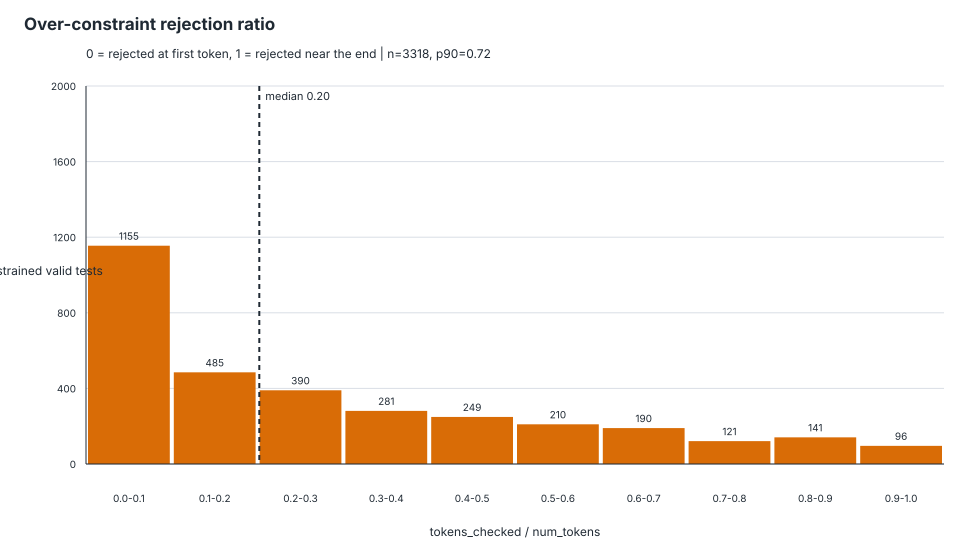

The table this chart was drawn from, first rows:
schema_id, test_id, tokens_checked, num_tokens, rejection_ratio, first_rejected_token_index
Github_easy---o10016.json, Github_easy---o10016.json::test_00000, 11, 87, 0.1264, 
Github_easy---o10016.json, Github_easy---o10016.json::test_00005, 11, 90, 0.1222, 
Github_easy---o10065.json, Github_easy---o10065.json::test_00000, 14, 22, 0.6364, 
Github_easy---o10514.json, Github_easy---o10514.json::test_00000, 1, 54, 0.01852, 
Github_easy---o11173.json, Github_easy---o11173.json::test_00003, 17, 88, 0.1932, 
Github_easy---o11513.json, Github_easy---o11513.json::test_00000, 29, 67, 0.4328, 
Github_easy---o11787.json, Github_easy---o11787.json::test_00000, 34, 99, 0.3434, 
Github_easy---o11787.json, Github_easy---o11787.json::test_00003, 34, 96, 0.3542, 
Github_easy---o11798.json, Github_easy---o11798.json::test_00000, 34, 99, 0.3434, 
Github_easy---o11798.json, Github_easy---o11798.json::test_00003, 34, 98, 0.3469, 
Github_easy---o11801.json, Github_easy---o11801.json::test_00000, 40, 71, 0.5634, 
Github_easy---o11859.json, Github_easy---o11859.json::test_00000, 11, 45, 0.2444, 
Github_easy---o11859.json, Github_easy---o11859.json::test_00003, 11, 45, 0.2444, 
Github_easy---o12068.json, Github_easy---o12068.json::test_00000, 5, 22, 0.2273, 
Github_easy---o12078.json, Github_easy---o12078.json::test_00000, 30, 60, 0.5, 
Github_easy---o12078.json, Github_easy---o12078.json::test_00004, 15, 77, 0.1948, 
Github_easy---o12215.json, Github_easy---o12215.json::test_00000, 61, 73, 0.8356, 
Github_easy---o12215.json, Github_easy---o12215.json::test_00002, 61, 73, 0.8356, 
Github_easy---o12218.json, Github_easy---o12218.json::test_00000, 61, 73, 0.8356, 
Github_easy---o12218.json, Github_easy---o12218.json::test_00003, 62, 74, 0.8378, 
Github_easy---o12229.json, Github_easy---o12229.json::test_00000, 4, 62, 0.06452, 
Github_easy---o12229.json, Github_easy---o12229.json::test_00003, 13, 70, 0.1857, 
Github_easy---o12235.json, Github_easy---o12235.json::test_00000, 4, 33, 0.1212, 
Github_easy---o12290.json, Github_easy---o12290.json::test_00000, 1, 83, 0.01205, 
Github_easy---o12381.json, Github_easy---o12381.json::test_00000, 7, 25, 0.28, 
Github_easy---o12381.json, Github_easy---o12381.json::test_00007, 19, 30, 0.6333, 
Github_easy---o12483.json, Github_easy---o12483.json::test_00000, 28, 33, 0.8485, 
Github_easy---o12489.json, Github_easy---o12489.json::test_00002, 39, 99, 0.3939, 
Github_easy---o12494.json, Github_easy---o12494.json::test_00000, 61, 66, 0.9242, 
Github_easy---o12607.json, Github_easy---o12607.json::test_00000, 16, 21, 0.7619, 
Github_easy---o12611.json, Github_easy---o12611.json::test_00000, 1, 35, 0.02857, 
Github_easy---o12619.json, Github_easy---o12619.json::test_00000, 70, 106, 0.6604, 
Github_easy---o12624.json, Github_easy---o12624.json::test_00000, 81, 97, 0.8351, 
Github_easy---o12629.json, Github_easy---o12629.json::test_00000, 7, 35, 0.2, 
Github_easy---o12629.json, Github_easy---o12629.json::test_00003, 7, 44, 0.1591, 
Github_easy---o12970.json, Github_easy---o12970.json::test_00000, 71, 80, 0.8875, 
Github_easy---o12970.json, Github_easy---o12970.json::test_00003, 81, 90, 0.9, 
Github_easy---o1334.json, Github_easy---o1334.json::test_00000, 2, 28, 0.07143, 
Github_easy---o1334.json, Github_easy---o1334.json::test_00002, 2, 26, 0.07692, 
Github_easy---o13652.json, Github_easy---o13652.json::test_00000, 46, 61, 0.7541, 
Github_easy---o13652.json, Github_easy---o13652.json::test_00005, 45, 63, 0.7143, 
Github_easy---o13666.json, Github_easy---o13666.json::test_00000, 92, 199, 0.4623, 
Github_easy---o14025.json, Github_easy---o14025.json::test_00000, 4, 155, 0.02581, 
Github_easy---o14025.json, Github_easy---o14025.json::test_00002, 4, 145, 0.02759, 
Github_easy---o14461.json, Github_easy---o14461.json::test_00000, 6, 64, 0.09375, 
Github_easy---o14461.json, Github_easy---o14461.json::test_00002, 6, 57, 0.1053, 
Github_easy---o14479.json, Github_easy---o14479.json::test_00000, 34, 77, 0.4416, 
Github_easy---o15111.json, Github_easy---o15111.json::test_00000, 81, 149, 0.5436, 
Github_easy---o16041.json, Github_easy---o16041.json::test_00000, 1, 50, 0.02, 
Github_easy---o17139.json, Github_easy---o17139.json::test_00000, 22, 37, 0.5946, 
Github_easy---o17139.json, Github_easy---o17139.json::test_00002, 16, 26, 0.6154, 
Github_easy---o17393.json, Github_easy---o17393.json::test_00000, 2, 38, 0.05263, 
Github_easy---o17437.json, Github_easy---o17437.json::test_00000, 12, 22, 0.5455, 
Github_easy---o17437.json, Github_easy---o17437.json::test_00002, 12, 22, 0.5455, 
Github_easy---o17438.json, Github_easy---o17438.json::test_00000, 12, 22, 0.5455, 
Github_easy---o17438.json, Github_easy---o17438.json::test_00003, 12, 22, 0.5455, 
Github_easy---o17616.json, Github_easy---o17616.json::test_00000, 1, 20, 0.05, 
Github_easy---o17687.json, Github_easy---o17687.json::test_00000, 1, 70, 0.01429, 
Github_easy---o17687.json, Github_easy---o17687.json::test_00006, 1, 71, 0.01408, 
Github_easy---o17940.json, Github_easy---o17940.json::test_00000, 15, 81, 0.1852, 
... 3,258 more rows
